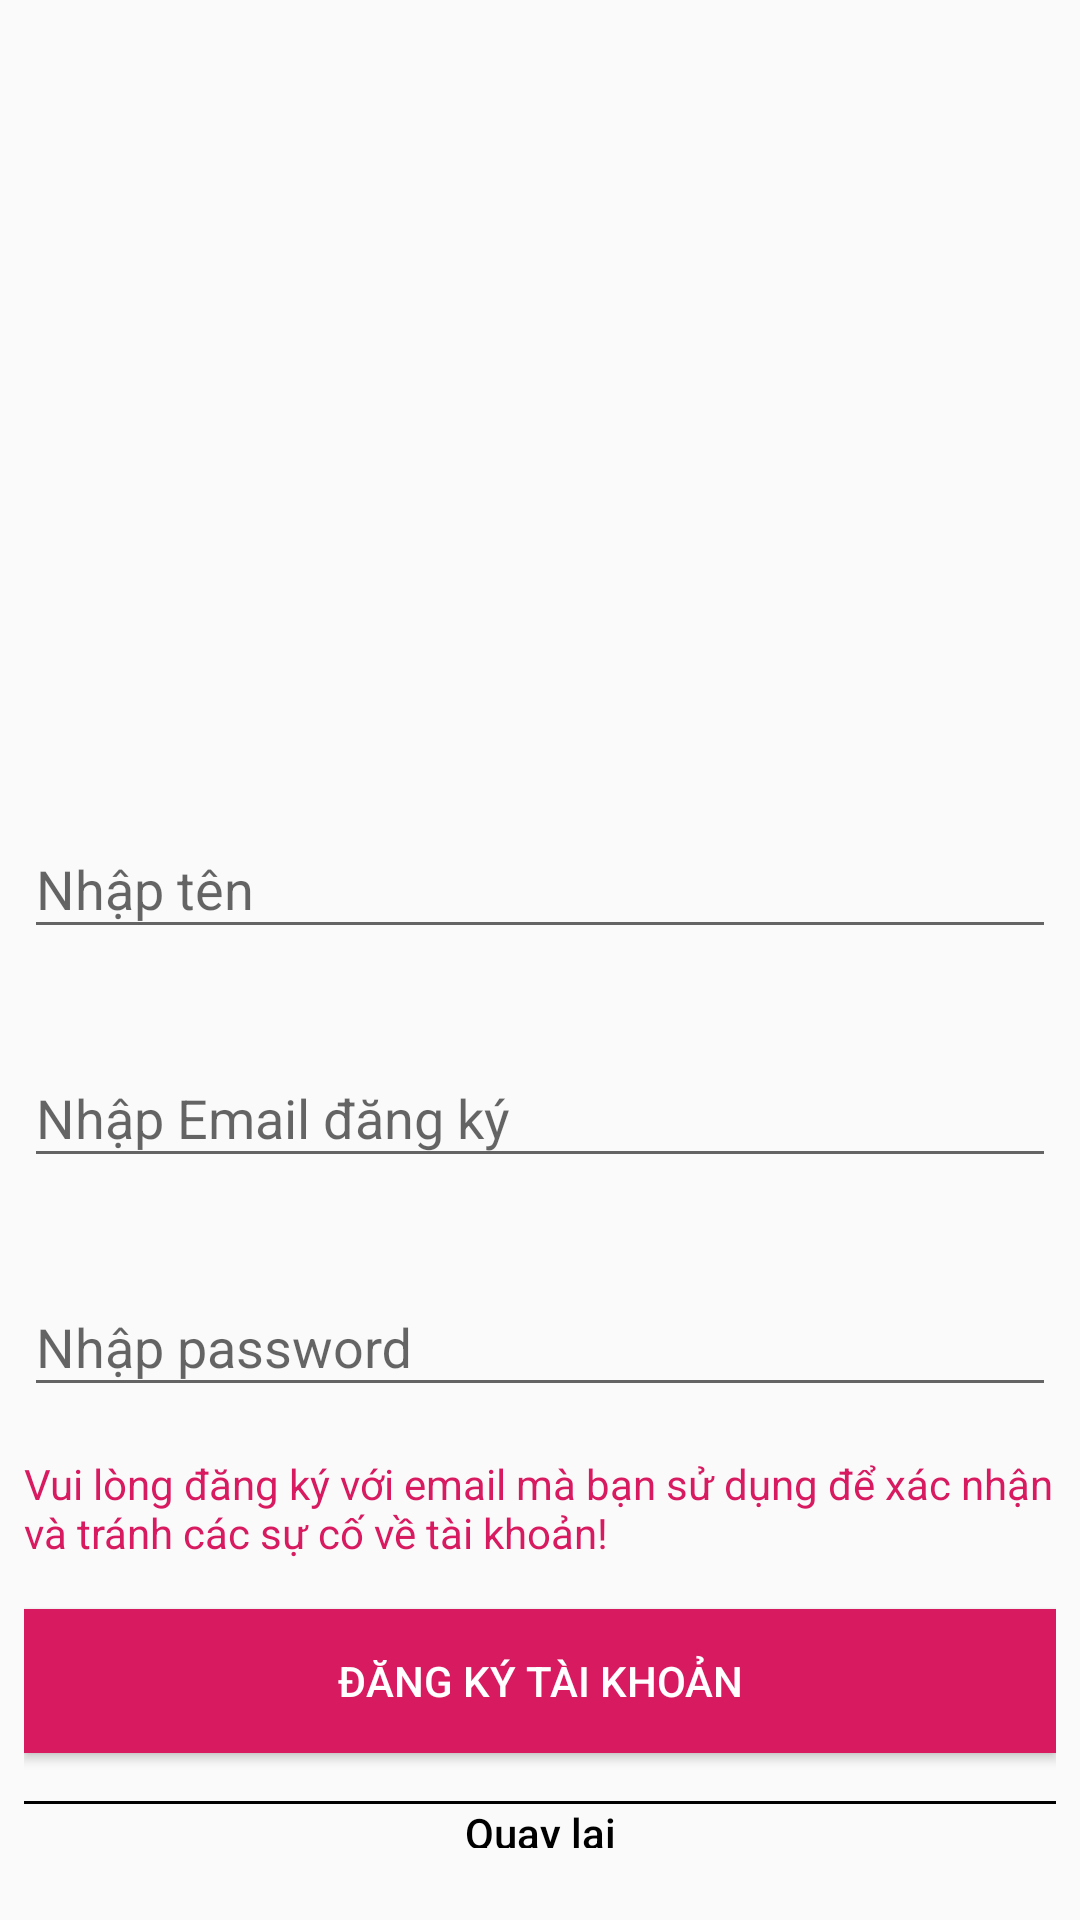

Reconstruct the res/layout file that produces this screen, plus the resources it refers to.
<!-- AndroidManifest.xml: application theme AppTheme -->
<!-- res/layout/activity_register.xml -->
<?xml version="1.0" encoding="utf-8"?>
<RelativeLayout xmlns:android="http://schemas.android.com/apk/res/android"
    xmlns:app="http://schemas.android.com/apk/res-auto"
    xmlns:tools="http://schemas.android.com/tools"
    android:layout_width="match_parent"
    android:layout_height="match_parent"
    android:padding="@dimen/padding_content"
    tools:context="hust.trinhnd.myappstore.activity.RegisterActivity">

    <LinearLayout
        android:id="@+id/logo"
        android:layout_width="match_parent"
        android:layout_height="wrap_content"
        android:layout_marginTop="@dimen/activity_vertical_margin"
        android:gravity="center">

        <ImageView
            android:id="@+id/img_logo"
            android:layout_width="200dp"
            android:layout_height="200dp"
            android:layout_gravity="center"
            android:layout_marginBottom="@dimen/activity_vertical_margin"
            android:src="@drawable/astralis_logo" />
    </LinearLayout>

    <LinearLayout
        android:id="@+id/layout"
        android:layout_width="match_parent"
        android:layout_height="wrap_content"
        android:layout_below="@id/logo"
        android:gravity="center"
        android:orientation="vertical"
        android:paddingBottom="@dimen/activity_vertical_margin"
        android:paddingTop="@dimen/activity_vertical_margin">


        <android.support.design.widget.TextInputLayout
            android:layout_width="match_parent"
            android:layout_height="match_parent"
            android:layout_marginTop="@dimen/padding_content">

            <EditText
                android:id="@+id/edt_name_register"
                android:layout_width="match_parent"
                android:layout_height="wrap_content"
                android:layout_marginBottom="@dimen/activity_vertical_margin"
                android:hint="Nhập tên"
                android:inputType="textEmailSubject"
                android:textSize="@dimen/normal_text" />
        </android.support.design.widget.TextInputLayout>

        <android.support.design.widget.TextInputLayout
            android:layout_width="match_parent"
            android:layout_height="match_parent"
            android:layout_marginTop="@dimen/padding_content">

            <EditText
                android:id="@+id/edt_email_register"
                android:layout_width="match_parent"
                android:layout_height="wrap_content"
                android:layout_marginBottom="@dimen/activity_vertical_margin"
                android:hint="@string/input_email_register"
                android:inputType="textEmailSubject"
                android:textSize="@dimen/normal_text" />
        </android.support.design.widget.TextInputLayout>

        <android.support.design.widget.TextInputLayout
            android:layout_width="match_parent"
            android:layout_height="match_parent"
            android:layout_marginTop="@dimen/padding_content">

            <EditText
                android:id="@+id/edt_password"
                android:layout_width="match_parent"
                android:layout_height="wrap_content"
                android:hint="@string/input_password_register"
                android:inputType="textPassword"
                android:textSize="@dimen/normal_text" />
        </android.support.design.widget.TextInputLayout>

        <TextView
            android:layout_width="match_parent"
            android:layout_height="wrap_content"
            android:layout_marginTop="@dimen/activity_vertical_margin"
            android:text="@string/note_register"
            android:textColor="@color/home_color"
            android:textSize="@dimen/txt_14sp" />

        <Button
            android:id="@+id/btn_reg"
            android:layout_width="match_parent"
            android:layout_height="wrap_content"
            android:layout_marginTop="@dimen/activity_vertical_margin"
            android:background="@color/home_color"
            android:text="@string/register_account"
            android:textColor="@color/white" />

        <View
            android:layout_width="match_parent"
            android:layout_height="1dp"
            android:layout_marginTop="@dimen/activity_vertical_margin"
            android:background="@color/black" />

        <Button
            android:id="@+id/btn_return"
            android:layout_width="wrap_content"
            android:layout_height="wrap_content"
            android:background="@android:color/transparent"
            android:gravity="center"
            android:text="@string/backtologin"
            android:textAllCaps="false"
            android:textColor="#000" />
    </LinearLayout>

</RelativeLayout>
<!-- resources referenced by this layout -->
<resources>
  <color name="black">#000000</color>
  <color name="home_color">#D81B60</color>
  <color name="white">#ffffff</color>
  <dimen name="activity_vertical_margin">16dp</dimen>
  <dimen name="normal_text">18sp</dimen>
  <dimen name="padding_content">8dp</dimen>
  <dimen name="txt_14sp">14sp</dimen>
  <string name="backtologin">Quay lại</string>
  <string name="input_email_register">Nhập Email đăng ký</string>
  <string name="input_password_register">Nhập password </string>
  <string name="note_register">Vui lòng đăng ký với email mà bạn sử dụng để xác nhận và tránh các sự cố về tài khoản!</string>
  <string name="register_account">Đăng ký tài khoản</string>
  <style name="AppTheme" parent="Theme.AppCompat.Light.DarkActionBar">
          
          <item name="colorPrimary">@color/colorPrimary</item>
          <item name="colorPrimaryDark">@color/colorPrimaryDark</item>
          <item name="colorAccent">@color/colorAccent</item>
          <item name="windowActionBar">false</item>
          <item name="windowNoTitle">true</item>
      </style>
  <color name="colorPrimary">#D81B60</color>
  <color name="colorPrimaryDark">#AD1457</color>
  <color name="colorAccent">#E91E63</color>
</resources>
